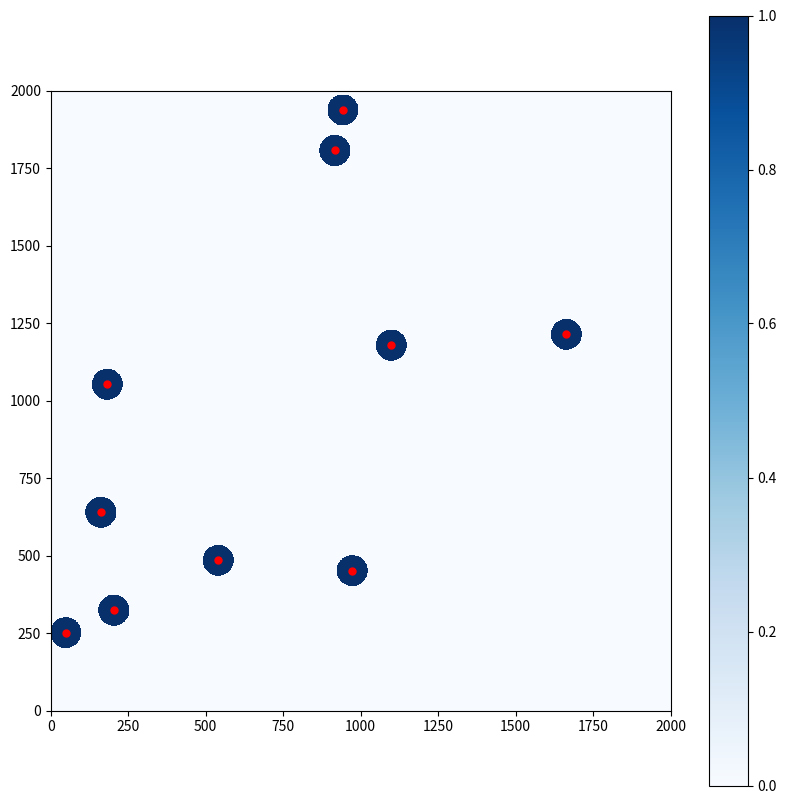
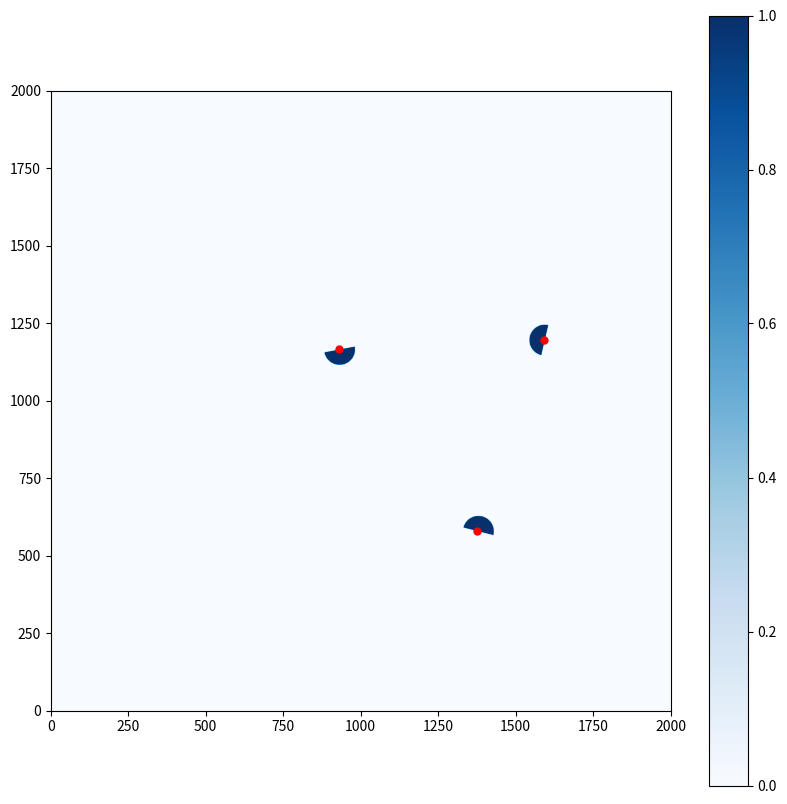

Recreate these plots in Python, in order. (Note: this script raises an exception after producing the figures.)
# %%
import numpy as np
import matplotlib.pyplot as plt

def extract_bins_in_circle(data, grid, r):
    coords_list = []
    for i in range(data.shape[1]):
        x, y = data[0, i], data[1, i]
        center_x, center_y = int(x * grid.shape[0]), int(y * grid.shape[1])
        indices = np.indices(grid.shape)
        distances = np.sqrt((indices[0] - center_x)**2 + (indices[1] - center_y)**2)
        mask = distances <= r
        coords = np.transpose(np.where(mask))
        coords_list.append(coords)
    return coords_list

# Exemple d'utilisation
data = np.random.uniform(size=(2, 10))  # Exemple de données
grid = np.zeros((2000, 2000))  # Exemple de grille
r = 50  # Rayon du cercle

coords_list = extract_bins_in_circle(data, grid, r)
# Affichage des bins sous forme d'un histogramme 2D
x_circle = np.concatenate(coords_list)[:,0]
y_circle = np.concatenate(coords_list)[:,1]

fig, ax = plt.subplots(figsize=(10, 10))
plt.hist2d(x_circle, y_circle, bins=[grid.shape[0], grid.shape[1]], range=[[0, grid.shape[0]], [0, grid.shape[1]]], cmap='Blues')
plt.colorbar()
ax.scatter(data[0]*grid.shape[0], data[1]*grid.shape[1], c='red', marker='.', s=100)
ax.set_aspect('equal', adjustable='box')
plt.show()

# %%
import numpy as np
import matplotlib.pyplot as plt

def extract_bins_in_half_circle(data, grid, r, direction, angle_view):
    
    coords_list = []
    indices = np.indices(grid.shape)

    for i in range(data.shape[1]):
        x, y = data[0, i], data[1, i]
        center_x, center_y = int(x * grid.shape[0]), int(y * grid.shape[1])
        distances = np.sqrt((indices[0] - center_x)**2 + (indices[1] - center_y)**2)
        mask = distances <= r
        coords = np.transpose(np.where(mask))
        
        # Appliquer la direction pour extraire les bins du demi-cercle dans cette direction
        direction_rad = direction[i]

        # Filtrer les bins en fonction de l'angle de la direction
        scalar_product = (coords[:, 0] - center_x) * np.cos(direction_rad) + (coords[:, 1] - center_y) * np.sin(direction_rad)
        mask_direction = scalar_product >= np.cos(angle_view / 2) * distances[mask]
        
        print(coords.shape)
        print(mask_direction.shape)

        coords = coords[mask_direction]
        
        coords_list.append(coords)
    
    return coords_list


# Exemple d'utilisation
data = np.random.uniform(size=(2, 3))  # Exemple de données
grid = np.zeros((2000, 2000))  # Exemple de grille
r = 50  # Rayon du cercle
direction = np.random.uniform(-np.pi, np.pi, size=data.shape[1])  # Exemple de directions aléatoires en radians
angle_view = np.pi

print(data)
print(direction)

coords_list = extract_bins_in_half_circle(data, grid, r, direction, angle_view)
# Affichage des bins sous forme d'un histogramme 2D
x_circle = np.concatenate(coords_list)[:, 0]
y_circle = np.concatenate(coords_list)[:, 1]

fig, ax = plt.subplots(figsize=(10, 10))
hist,__,__ = np.histogram2d(x_circle, y_circle, bins=[grid.shape[0], grid.shape[1]], range=[[0, grid.shape[0]], [0, grid.shape[1]]])
plt.imshow(np.rot90(hist), extent=(0, grid.shape[0], 0, grid.shape[1]), cmap='Blues')
plt.colorbar()
ax.scatter(data[0]*grid.shape[0], data[1]*grid.shape[1], c='red', marker='.', s=100)
ax.set_aspect('equal', adjustable='box')
plt.show()

# %%
import numpy as np
import matplotlib.pyplot as plt

def extract_bins_in_half_circle(data, grid, r, direction, angle_view):
    x = data[0, :]
    y = data[1, :]
    center_x = (x * grid.shape[0]).astype(int)
    center_y = (y * grid.shape[1]).astype(int)
    indices = np.indices(grid.shape)
    distances = np.sqrt((indices[0] - center_x[:, np.newaxis, np.newaxis])**2 + (indices[1] - center_y[:, np.newaxis, np.newaxis])**2)
    mask = distances <= r
    coords = np.transpose(np.where(mask))

    direction_rad = direction[:, np.newaxis]
    scalar_product = (coords[:, 0] - center_x[:, np.newaxis, np.newaxis]) * np.cos(direction_rad) + (coords[:, 1] - center_y[:, np.newaxis, np.newaxis]) * np.sin(direction_rad)
    mask_direction = scalar_product >= np.cos(angle_view / 2) * distances[mask]
    print(coords.shape)
    print(mask_direction.shape)

    coords_list = np.split(coords[mask_direction], len(data[0]), axis=1)
    
    return coords_list


# Exemple d'utilisation
data = np.random.uniform(size=(2, 3))  # Exemple de données
grid = np.zeros((2000, 2000))  # Exemple de grille
r = 50  # Rayon du cercle
direction = np.random.uniform(-np.pi, np.pi, size=data.shape[1])  # Exemple de directions aléatoires en radians
angle_view = np.pi/2

print(data)
print(direction)

coords_list = extract_bins_in_half_circle(data, grid, r, direction, angle_view)
# Affichage des bins sous forme d'un histogramme 2D
x_circle = np.concatenate(coords_list)[:, 0]
y_circle = np.concatenate(coords_list)[:, 1]

fig, ax = plt.subplots(figsize=(10, 10))
hist, __, __ = np.histogram2d(x_circle, y_circle, bins=[grid.shape[0], grid.shape[1]], range=[[0, grid.shape[0]], [0, grid.shape[1]]])
plt.imshow(np.rot90(hist), extent=(0, grid.shape[0], 0, grid.shape[1]), cmap='Blues')
plt.colorbar()
ax.scatter(data[0]*grid.shape[0], data[1]*grid.shape[1], c='red', marker='.', s=100)
ax.set_aspect('equal', adjustable='box')
plt.show()


#%%
import numpy as np
import matplotlib.pyplot as plt

def extract_bins_in_half_circle(data, grid, r, direction, angle_view):
    x = data[0, :]
    y = data[1, :]
    center_x = (x * grid.shape[0]).astype(int)
    center_y = (y * grid.shape[1]).astype(int)
    indices = np.indices(grid.shape)
    distances = np.sqrt((indices[0] - center_x[:, np.newaxis, np.newaxis])**2 + (indices[1] - center_y[:, np.newaxis, np.newaxis])**2)
    mask = distances <= r
    coords = np.transpose(np.where(mask))

    direction_rad = direction[:, np.newaxis]
    scalar_product = (coords[:, 0] - center_x[:, np.newaxis, np.newaxis]) * np.cos(direction_rad) + (coords[:, 1] - center_y[:, np.newaxis, np.newaxis]) * np.sin(direction_rad)
    mask_direction = scalar_product >= np.cos(angle_view / 2) * distances[mask]
    
    # Ajustement de mask_direction pour avoir les mêmes dimensions que coords
    mask_direction_adjusted = np.swapaxes(mask_direction, 0, 2)

    print(coords.shape)
    print(mask_direction_adjusted.shape)
    print(coords[mask_direction_adjusted,:])

    coords_list = np.split(coords[mask_direction_adjusted], len(data[0]), axis=1)
    
    return coords_list


# Exemple d'utilisation
data = np.random.uniform(size=(2, 3))  # Exemple de données
grid = np.zeros((2000, 2000))  # Exemple de grille
r = 50  # Rayon du cercle
direction = np.random.uniform(-np.pi, np.pi, size=data.shape[1])  # Exemple de directions aléatoires en radians
angle_view = np.pi/2

print(data)
print(direction)

coords_list = extract_bins_in_half_circle(data, grid, r, direction, angle_view)
# Affichage des bins sous forme d'un histogramme 2D
x_circle = np.concatenate(coords_list)[:, 0]
y_circle = np.concatenate(coords_list)[:, 1]

fig, ax = plt.subplots(figsize=(10, 10))
hist, __, __ = np.histogram2d(x_circle, y_circle, bins=[grid.shape[0], grid.shape[1]], range=[[0, grid.shape[0]], [0, grid.shape[1]]])
plt.imshow(np.rot90(hist), extent=(0, grid.shape[0], 0, grid.shape[1]), cmap='Blues')
plt.colorbar()
ax.scatter(data[0]*grid.shape[0], data[1]*grid.shape[1], c='red', marker='.', s=100)
ax.set_aspect('equal', adjustable='box')
plt.show()



#%%
import numpy as np

def extract_squares(matrix, centers, size):
    num_centers = centers.shape[0]
    x_coords = centers[:, 0]
    y_coords = centers[:, 1]
    
    x_starts = x_coords - size // 2
    y_starts = y_coords - size // 2
    
    strides = matrix.strides  # Strides de la matrice d'origine
    square_views = np.lib.stride_tricks.as_strided(
        matrix,
        shape=(num_centers, size, size),
        strides=(strides[0], strides[0] * matrix.shape[1], strides[1])
    )
    
    return square_views

# Exemple d'utilisation
matrix = np.random.randint(0, 10, (10, 10))
centers = np.array([(5, 5), (3, 7)])
centers = np.array([(5, 5), (3, 7), (0,0)])
size = 3

squares = extract_squares(matrix, centers, size)

print("Matrice d'origine :")
print(matrix)
print("\nCarrés extraits :")
print(squares)


#%%
import numpy as np
def extract_local_squared(matrix, centers, size):
    """
    Extract and sum values of 
    
    """
    v = np.lib.stride_tricks.sliding_window_view(matrix, (size*2-1,size*2-1))
    results = v[centers[0, :], centers[1, :], :, :]

    return results


pili_length = 3 # in bins
edges_width = pili_length
size_matrix = 10
matrix = np.random.randint(0, 10, (size_matrix+(edges_width-1)*2, size_matrix+(edges_width-1)*2))
centers = np.array([(0, -1, 3), 
                    (0, -1, 5)])

results = extract_local_squared(matrix, centers, edges_width)

print(matrix)
print(results)
# print(v)







# %%
count = []
for i in range(len(coords_list)):
    count.append(len(coords_list[i]))
print(count)




#%%
import numpy as np
import matplotlib.pyplot as plt

def extract_bins_in_half_circle(data, grid, r, direction, angle_view):
    
    coords_list = []
    indices = np.indices(grid.shape)

    for i in range(data.shape[1]):
        x, y = data[0, i], data[1, i]
        center_x, center_y = int(x * grid.shape[0]), int(y * grid.shape[1])
        distances = np.sqrt((indices[0] - center_x)**2 + (indices[1] - center_y)**2)
        mask = distances <= r
        coords = np.transpose(np.where(mask))
        
        # Appliquer la direction pour extraire les bins du demi-cercle dans cette direction
        direction_rad = direction[i]

        # Filtrer les bins en fonction de l'angle de la direction
        scalar_product = (coords[:, 0] - center_x) * np.cos(direction_rad) + (coords[:, 1] - center_y) * np.sin(direction_rad)
        mask_direction = scalar_product >= np.cos(angle_view / 2) * distances[mask]
        
        print(coords.shape)
        print(mask_direction.shape)

        coords = coords[mask_direction]
        
        coords_list.append(coords)
    
    return coords_list


# Exemple d'utilisation
data = np.random.uniform(size=(2, 3))  # Exemple de données
grid = np.zeros((2000, 2000))  # Exemple de grille
r = 50  # Rayon du cercle
direction = np.random.uniform(-np.pi, np.pi, size=data.shape[1])  # Exemple de directions aléatoires en radians
angle_view = np.pi

print(data)
print(direction)

coords_list = extract_bins_in_half_circle(data, grid, r, direction, angle_view)
# Affichage des bins sous forme d'un histogramme 2D
x_circle = np.concatenate(coords_list)[:, 0]
y_circle = np.concatenate(coords_list)[:, 1]

fig, ax = plt.subplots(figsize=(10, 10))
hist,__,__ = np.histogram2d(x_circle, y_circle, bins=[grid.shape[0], grid.shape[1]], range=[[0, grid.shape[0]], [0, grid.shape[1]]])
plt.imshow(np.rot90(hist), extent=(0, grid.shape[0], 0, grid.shape[1]), cmap='Blues')
plt.colorbar()
ax.scatter(data[0]*grid.shape[0], data[1]*grid.shape[1], c='red', marker='.', s=100)
ax.set_aspect('equal', adjustable='box')
plt.show()

# %%
import numpy as np
data = np.ones((2, 1000), dtype=np.float32)
a, _, _ = np.histogram2d(data[0], data[1])
a = a.astype(np.float32)
# print(a.dtype)
# print(data[0].dtype)
b = np.zeros((10, 10))
print(a.dtype)
a += b
print(a.dtype)
print(b.dtype)

# %% 
import numpy as np

a = np.ones(10) * 1.2e-45
print(a)
print(a.astype(np.float32))